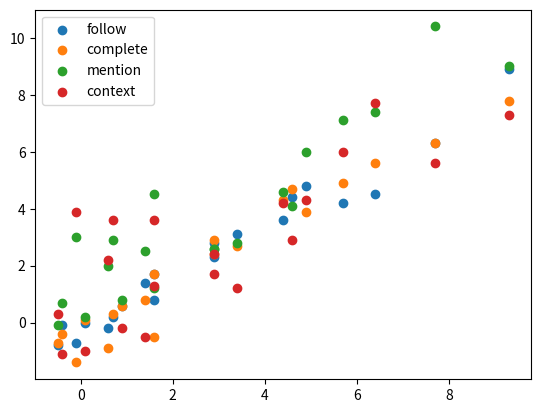

Generate this figure with matplotlib:
import numpy as np
import matplotlib.pyplot as plt


x = [[+8.9, +4.4, +3.1, +2.8, +1.7,    +4.8, +1.4, -0.1, +0.6, -0.0,    +6.3, +4.5, +4.2, +3.6, +2.3,    +0.8, +0.2, -0.7, -0.2, -0.8],
     [+7.8, +4.7, +2.7, +2.9, +1.7,    +3.9, +0.8, -0.4, +0.6, +0.1,    +6.3, +5.6, +4.9, +4.3, +2.4,    -0.5, +0.3, -1.4, -0.9, -0.7],
     [+9.0, +4.1, +2.8, +2.6, +1.2,    +6.0, +2.5, +0.7, +0.8, +0.2,   +10.4, +7.4, +7.1, +4.6, +2.6,    +4.5, +2.9, +3.0, +2.0, -0.1],
     [+7.3, +2.9, +1.2, +1.7, +1.3,    +4.3, -0.5, -1.1, -0.2, -1.0,    +5.6, +7.7, +6.0, +4.2, +2.4,    +3.6, +3.6, +3.9, +2.2, +0.3],
     [+9.3, +4.6, +3.4, +2.9, +1.6,    +4.9, +1.4, -0.4, +0.9, +0.1,    +7.7, +6.4, +5.7, +4.4, +2.9,    +1.6, +0.7, -0.1, +0.6, -0.5]]

print(np.corrcoef(x))

plt.scatter(x[4], x[0], label='follow')
plt.scatter(x[4], x[1], label='complete')
plt.scatter(x[4], x[2], label='mention')
plt.scatter(x[4], x[3], label='context')
plt.legend(loc='best')
plt.show()